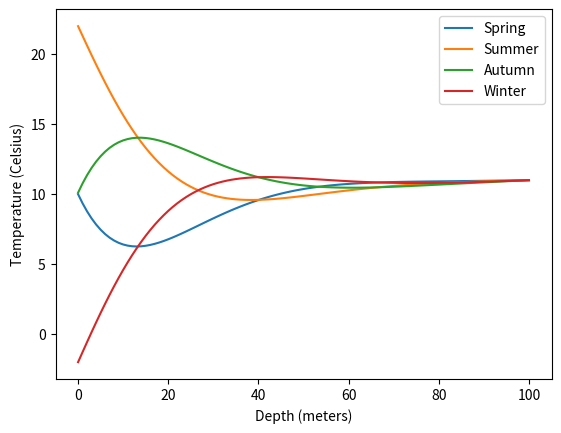

Write the Python code that produced this figure.
"""
Newman 9.4

Thermal Diffusion in the Earth's Crust
"""
import numpy as np
import matplotlib.pyplot as plt


# Constant Declaration
A = 10      #constant temp in celsius
B = 12      #constant temp in celsius
tau = 365   #Period of Earth orbit
L = 20      #depth in meters
D = 0.1     #thermal diffusivity
N = 100     #No. of grid divisions
a = L/N     #grid spacing
h = 1.e-2   #timestep
seasons = {
    1: "Spring",
    2: "Summer",
    3: "Autumn",
    4: "Winter"
}


# initialize
Temps = np.zeros(N+1,float)
Temps[1:N]=10


# function to calculate new temps
def CalcTemp(t):
	return A + B*np.sin(2*np.pi*t/tau)


# function to iterate differential equation from t_min to t_max
# Tlist is the initial set of temperatures
def iterate(Tlist ,t_min, t_max):
	t = t_min
	c = h*D/(a*a)

	while t<t_max:
	    # Calculate the new values of T
		Tlist[0] = CalcTemp(t)
		Tlist[N] = 11
		Tlist[1:N] = Tlist[1:N] + c*(Tlist[2:N+1]+Tlist[0:N-1]-2*Tlist[1:N])
		t += h

	return Tlist

#iterate first 9 years
temps_nine = iterate(Temps,0,365*9)

#initialize tenth year to nine year end
temps_ten = temps_nine
t_min = 365*9

# loop through every three months
for t_max in [365*9 + i*(365//4) for i in range(4)]:
    # find new temps & plot them
    temps_ten = iterate(temps_ten,t_min,t_max)
    index = int(t_max%365/(365//4)+1)
    plt.plot(temps_ten,label=f"{seasons[index]}")

    # move min time up for next iteration
    t_min = t_max


# Plotting stuff
plt.legend()
plt.xlabel("Depth (meters)")
plt.ylabel("Temperature (Celsius)")
plt.show()